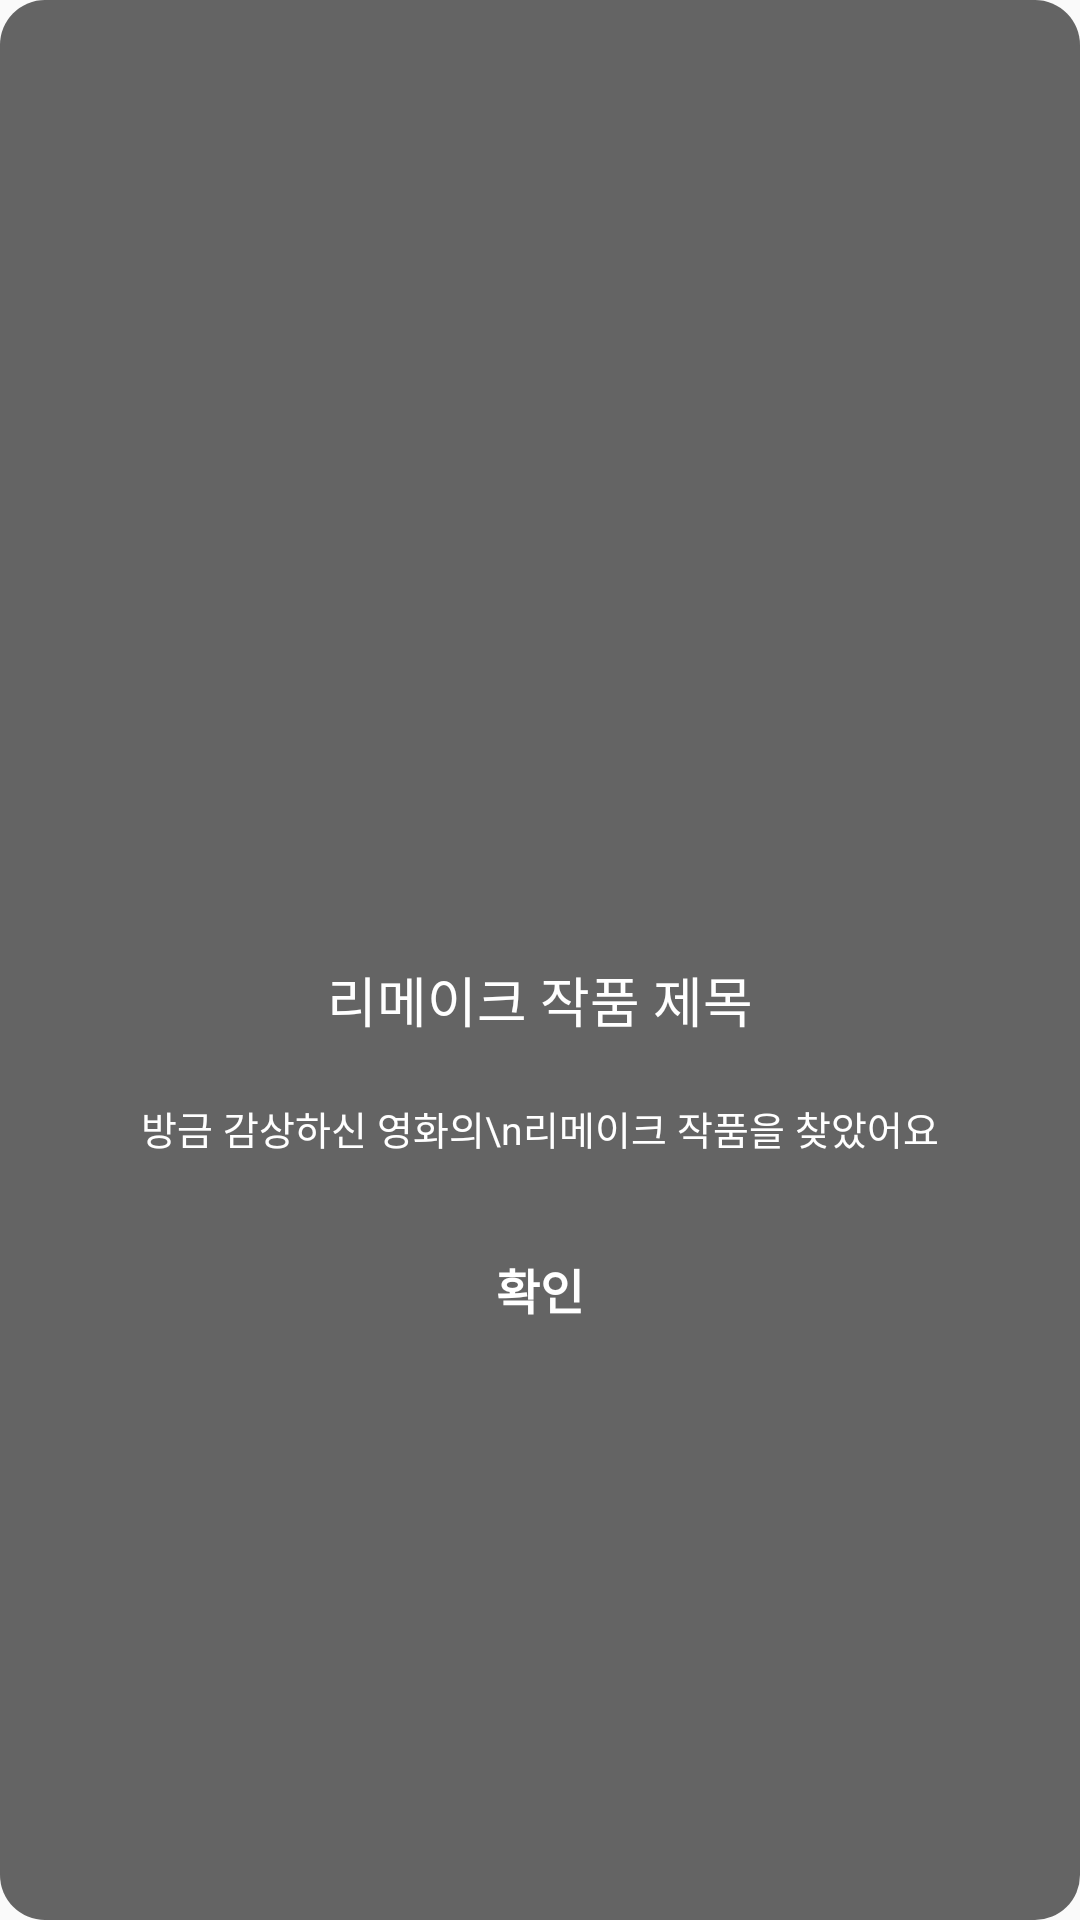

Here is an Android app screen rendered from its layout file. Give the layout XML and the strings, colors and styles it references.
<!-- AndroidManifest.xml: application theme Theme.Harumub_front -->
<!-- res/layout/dialog_remake_movie_recommend.xml -->
<?xml version="1.0" encoding="utf-8"?>
<androidx.constraintlayout.widget.ConstraintLayout xmlns:android="http://schemas.android.com/apk/res/android"
    xmlns:app="http://schemas.android.com/apk/res-auto"
    android:layout_width="400dp"
    android:layout_height="750dp"
    android:padding="30dp"
    android:background="@drawable/background_dialog_remake">

    <ImageView
        android:id="@+id/dialog_remake_movie_poster"
        android:layout_width="200dp"
        android:layout_height="250dp"
        android:layout_marginTop="30dp"
        android:scaleType="centerCrop"
        app:layout_constraintEnd_toEndOf="parent"
        app:layout_constraintStart_toStartOf="parent"
        app:layout_constraintTop_toTopOf="parent" />

    <TextView
        android:id="@+id/dialog_remake_movie_title"
        android:layout_width="wrap_content"
        android:layout_height="wrap_content"
        android:gravity="center"
        android:text="리메이크 작품 제목"
        android:textSize="18dp"
        android:textColor="#ffffff"
        android:textAlignment="center"
        android:layout_marginTop="10dp"
        app:layout_constraintEnd_toEndOf="parent"
        app:layout_constraintStart_toStartOf="parent"
        app:layout_constraintTop_toBottomOf="@+id/dialog_remake_movie_poster" />

    <TextView
        android:id="@+id/dialog_remake_movie_recommend_text"
        android:layout_width="wrap_content"
        android:layout_height="wrap_content"
        android:layout_marginTop="20dp"
        android:gravity="center"
        android:text="방금 감상하신 영화의\n리메이크 작품을 찾았어요"
        android:textSize="13dp"
        android:textColor="#ffffff"
        android:textAlignment="center"
        app:layout_constraintEnd_toEndOf="parent"
        app:layout_constraintStart_toStartOf="parent"
        app:layout_constraintTop_toBottomOf="@+id/dialog_remake_movie_title" />

    <LinearLayout
        android:layout_width="wrap_content"
        android:layout_height="wrap_content"
        android:layout_marginTop="20dp"
        app:layout_constraintEnd_toEndOf="parent"
        app:layout_constraintStart_toStartOf="parent"
        app:layout_constraintTop_toBottomOf="@+id/dialog_remake_movie_recommend_text"
        android:orientation="horizontal">


        <androidx.appcompat.widget.AppCompatButton
            android:id="@+id/btn_detail_positive"
            android:layout_width="wrap_content"
            android:layout_height="wrap_content"
            android:background="#00000000"
            android:text="확인"
            android:textStyle="bold"
            android:textColor="@color/white"
            android:textSize="16sp"
            app:layout_constraintBottom_toBottomOf="parent"
            app:layout_constraintEnd_toEndOf="parent" />

    </LinearLayout>


</androidx.constraintlayout.widget.ConstraintLayout>
<!-- resources referenced by this layout -->
<resources>
  <color name="white">#FFFFFFFF</color>
  <!-- drawable background_dialog_remake (drawable) -->
  <?xml version="1.0" encoding="utf-8"?>
  <shape xmlns:android="http://schemas.android.com/apk/res/android">
      <solid android:color="#99000000"/>
      <corners android:radius="15dp"/>
  </shape>
  <style name="Theme.Harumub_front" parent="Theme.AppCompat.Light">
          
          <item name="colorPrimary">@color/purple_500</item>
          <item name="colorPrimaryVariant">@color/purple_700</item>
          <item name="colorOnPrimary">@color/white</item>
          
          <item name="colorSecondary">@color/teal_200</item>
          <item name="colorSecondaryVariant">@color/teal_700</item>
          <item name="colorOnSecondary">@color/black</item>
          
          <item name="android:statusBarColor" tools:targetApi="l">?attr/colorPrimaryVariant</item>
          <item name="windowNoTitle">true</item>
          
      </style>
  <color name="purple_500">#264713</color>
  <color name="purple_700">#264713</color>
  <color name="teal_200">#FF03DAC5</color>
  <color name="teal_700">#FF018786</color>
  <color name="black">#FF000000</color>
</resources>
